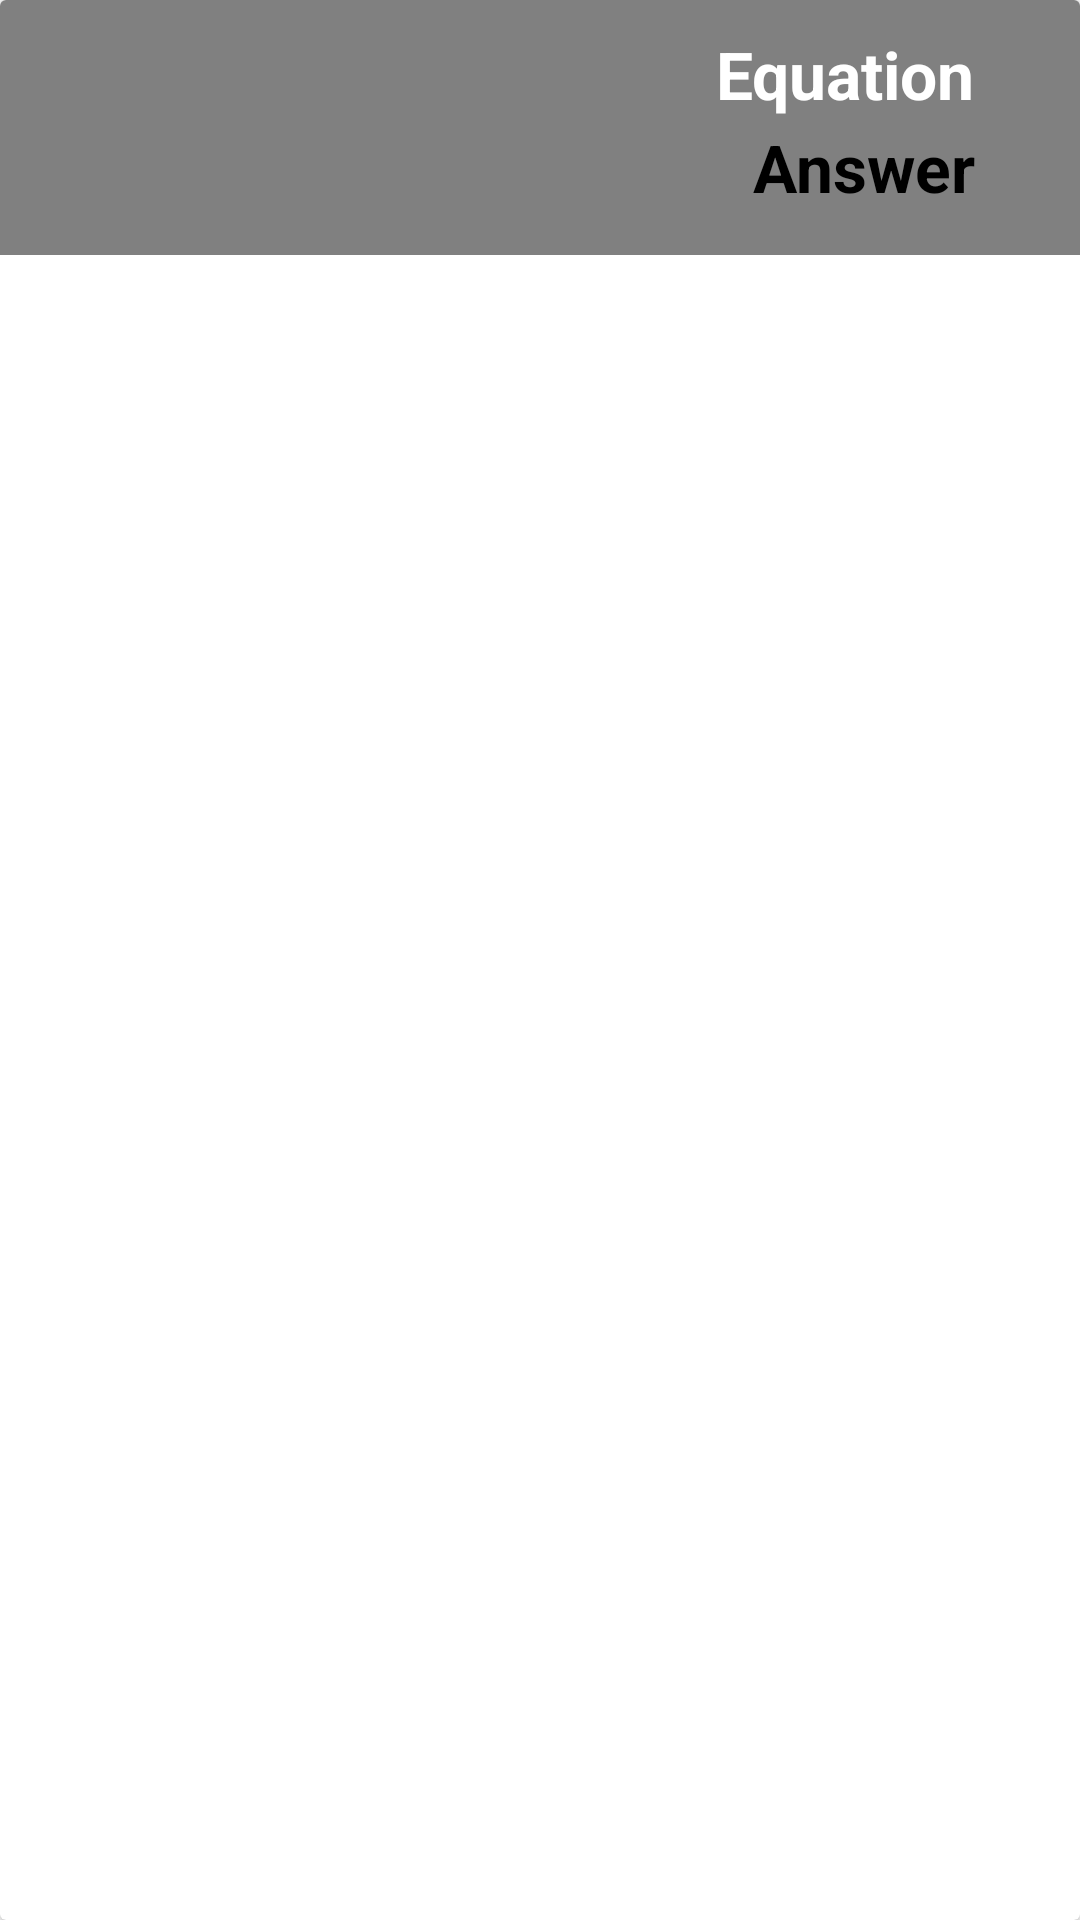

This screen was rendered from an Android layout file. Write that file and the resources it references.
<!-- AndroidManifest.xml: application theme Theme.AllInOneCalculator -->
<!-- res/layout/row.xml -->
<?xml version="1.0" encoding="utf-8"?>
<androidx.cardview.widget.CardView xmlns:android="http://schemas.android.com/apk/res/android"
    xmlns:app="http://schemas.android.com/apk/res-auto"
    xmlns:tools="http://schemas.android.com/tools"
    android:layout_width="match_parent"
    android:layout_height="wrap_content">


        <androidx.constraintlayout.widget.ConstraintLayout
            android:layout_width="match_parent"
            android:layout_height="85dp"
            android:background="@color/gray"
            app:layout_constraintStart_toStartOf="parent"
            app:layout_constraintTop_toTopOf="parent">

            <TextView
                android:id="@+id/equ"
                android:layout_width="wrap_content"
                android:layout_height="wrap_content"
                android:layout_marginTop="10dp"
                android:layout_marginEnd="35dp"
                android:text="Equation"
                android:textColor="@color/white"
                android:textSize="22sp"
                android:textStyle="bold"
                app:layout_constraintEnd_toEndOf="parent"
                app:layout_constraintTop_toTopOf="parent" />

            <TextView
                android:id="@+id/ans"
                android:layout_width="wrap_content"
                android:layout_height="wrap_content"
                android:layout_marginEnd="35dp"
                android:layout_marginBottom="12dp"
                android:text="Answer"
                android:textColor="@color/black"
                android:textSize="22sp"
                android:textStyle="bold"
                app:layout_constraintBottom_toBottomOf="parent"
                app:layout_constraintEnd_toEndOf="parent"
                app:layout_constraintTop_toBottomOf="@+id/equ"
                app:layout_constraintVertical_bias="0.407" />


        </androidx.constraintlayout.widget.ConstraintLayout>

</androidx.cardview.widget.CardView>
<!-- resources referenced by this layout -->
<resources>
  <color name="black">#FF000000</color>
  <color name="gray">#808080</color>
  <color name="white">#FFFFFFFF</color>
  <style name="Theme.AllInOneCalculator" parent="Theme.MaterialComponents.DayNight.DarkActionBar">
          
          <item name="colorPrimary">@color/purple_500</item>
          <item name="colorPrimaryVariant">@color/purple_700</item>
          <item name="colorOnPrimary">@color/white</item>
          
          <item name="colorSecondary">@color/teal_200</item>
          <item name="colorSecondaryVariant">@color/teal_700</item>
          <item name="colorOnSecondary">@color/black</item>
          
          <item name="android:statusBarColor" tools:targetApi="l">?attr/colorPrimaryVariant</item>
          
      </style>
  <color name="purple_500">#FF6200EE</color>
  <color name="purple_700">#FF3700B3</color>
  <color name="teal_200">#FF03DAC5</color>
  <color name="teal_700">#FF018786</color>
</resources>
